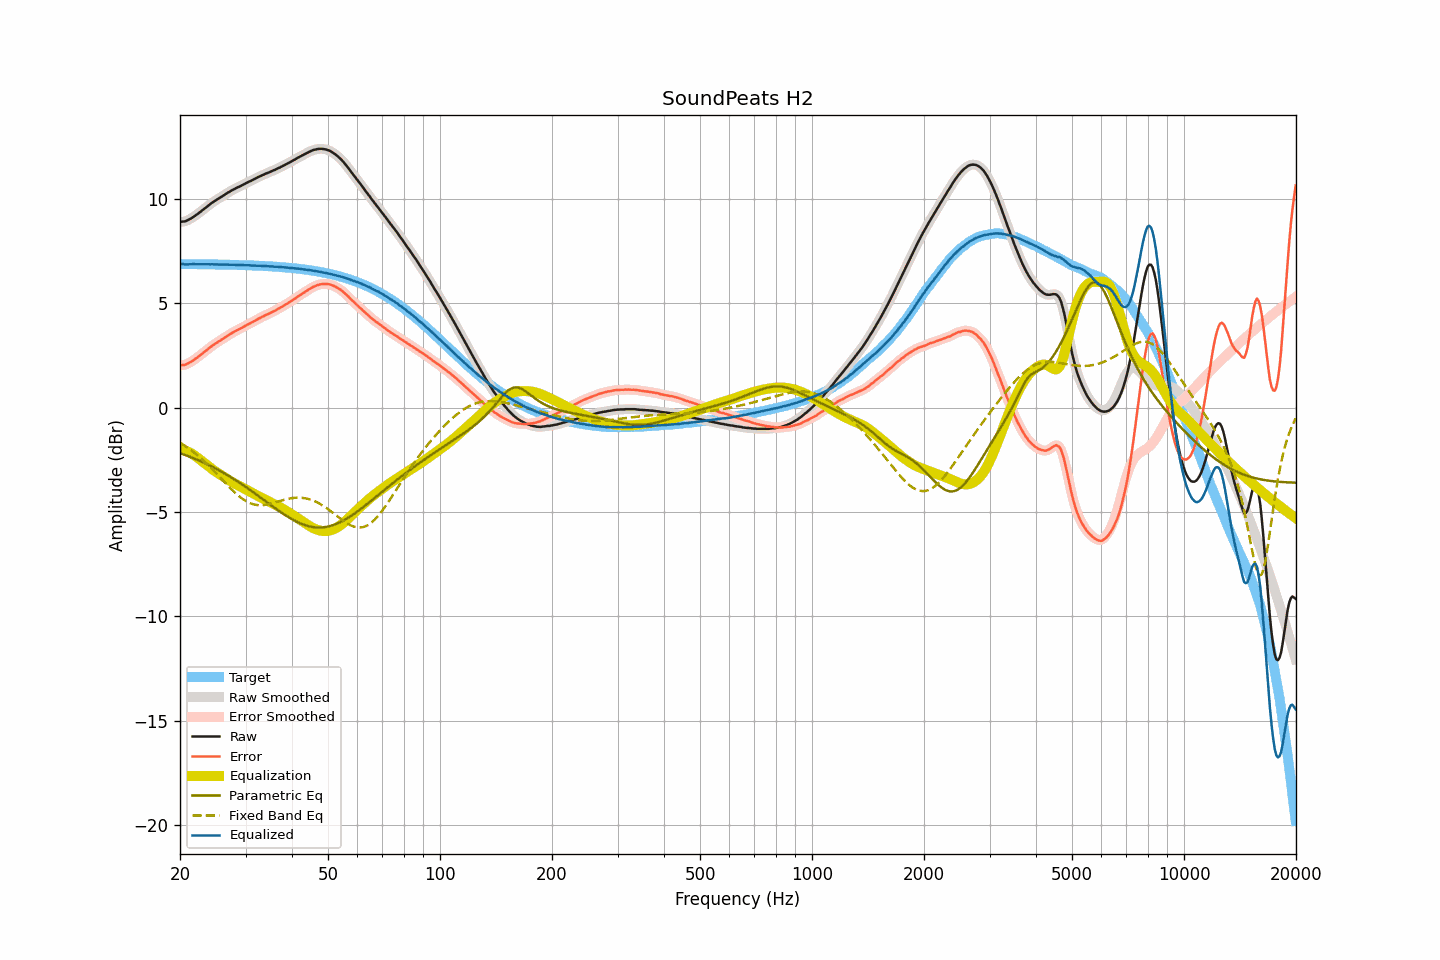

The file beside this chart, header and first rows:
frequency, raw, smoothed, error, error_smoothed, equalization, parametric_eq, fixed_band_eq, equalized_raw, equalized_smoothed, target
20.00, 8.89, 8.89, 2.02, 2.02, -2.01, -2.18, -1.68, 6.88, 6.89, 6.87
20.20, 8.90, 8.89, 2.03, 2.02, -2.02, -2.21, -1.73, 6.88, 6.87, 6.87
20.40, 8.91, 8.90, 2.04, 2.03, -2.04, -2.24, -1.78, 6.87, 6.86, 6.87
20.61, 8.91, 8.92, 2.04, 2.05, -2.06, -2.27, -1.83, 6.85, 6.86, 6.87
20.81, 8.94, 8.94, 2.07, 2.07, -2.09, -2.29, -1.88, 6.85, 6.85, 6.87
21.02, 8.98, 8.98, 2.11, 2.11, -2.12, -2.32, -1.94, 6.86, 6.86, 6.87
21.23, 9.02, 9.02, 2.15, 2.15, -2.15, -2.35, -1.99, 6.87, 6.86, 6.87
21.44, 9.06, 9.06, 2.19, 2.20, -2.19, -2.38, -2.05, 6.87, 6.87, 6.87
21.66, 9.11, 9.11, 2.24, 2.24, -2.24, -2.41, -2.11, 6.87, 6.87, 6.86
21.87, 9.16, 9.16, 2.30, 2.30, -2.30, -2.45, -2.17, 6.86, 6.87, 6.86
22.09, 9.22, 9.22, 2.36, 2.35, -2.35, -2.48, -2.23, 6.87, 6.86, 6.86
22.31, 9.27, 9.27, 2.41, 2.41, -2.41, -2.51, -2.30, 6.86, 6.86, 6.86
22.54, 9.33, 9.33, 2.47, 2.47, -2.47, -2.54, -2.36, 6.86, 6.86, 6.86
22.76, 9.39, 9.39, 2.53, 2.53, -2.53, -2.58, -2.43, 6.86, 6.86, 6.86
22.99, 9.45, 9.45, 2.59, 2.59, -2.59, -2.61, -2.50, 6.86, 6.86, 6.86
23.22, 9.51, 9.51, 2.65, 2.65, -2.65, -2.65, -2.57, 6.86, 6.86, 6.86
23.45, 9.57, 9.57, 2.71, 2.71, -2.71, -2.68, -2.64, 6.86, 6.86, 6.86
23.69, 9.63, 9.63, 2.77, 2.77, -2.77, -2.72, -2.72, 6.85, 6.86, 6.86
23.92, 9.69, 9.69, 2.83, 2.84, -2.83, -2.76, -2.79, 6.86, 6.86, 6.86
24.16, 9.75, 9.75, 2.90, 2.90, -2.89, -2.80, -2.87, 6.86, 6.86, 6.85
24.40, 9.81, 9.81, 2.96, 2.95, -2.95, -2.84, -2.94, 6.86, 6.86, 6.85
24.65, 9.86, 9.86, 3.01, 3.01, -3.01, -2.88, -3.02, 6.85, 6.85, 6.85
24.89, 9.91, 9.91, 3.06, 3.06, -3.06, -2.91, -3.10, 6.85, 6.85, 6.85
25.14, 9.96, 9.96, 3.11, 3.11, -3.11, -2.96, -3.18, 6.85, 6.85, 6.85
25.39, 10.01, 10.01, 3.16, 3.16, -3.16, -3.00, -3.27, 6.85, 6.85, 6.85
25.65, 10.06, 10.06, 3.21, 3.21, -3.21, -3.04, -3.35, 6.85, 6.84, 6.85
25.91, 10.10, 10.10, 3.25, 3.26, -3.26, -3.08, -3.43, 6.84, 6.84, 6.84
26.16, 10.15, 10.15, 3.31, 3.31, -3.31, -3.13, -3.51, 6.84, 6.84, 6.84
26.43, 10.20, 10.20, 3.36, 3.36, -3.36, -3.17, -3.59, 6.84, 6.84, 6.84
26.69, 10.25, 10.25, 3.41, 3.41, -3.41, -3.22, -3.68, 6.84, 6.84, 6.84
26.96, 10.30, 10.30, 3.46, 3.46, -3.46, -3.26, -3.76, 6.84, 6.84, 6.84
27.23, 10.34, 10.34, 3.50, 3.51, -3.50, -3.31, -3.83, 6.83, 6.84, 6.84
27.50, 10.39, 10.39, 3.55, 3.55, -3.55, -3.35, -3.91, 6.84, 6.84, 6.83
27.77, 10.43, 10.43, 3.60, 3.60, -3.60, -3.40, -3.99, 6.83, 6.83, 6.83
28.05, 10.47, 10.47, 3.64, 3.64, -3.64, -3.45, -4.06, 6.83, 6.83, 6.83
28.33, 10.51, 10.51, 3.68, 3.68, -3.68, -3.50, -4.13, 6.83, 6.83, 6.83
28.62, 10.55, 10.55, 3.72, 3.72, -3.72, -3.55, -4.20, 6.83, 6.83, 6.83
28.90, 10.58, 10.58, 3.76, 3.76, -3.76, -3.60, -4.26, 6.82, 6.82, 6.82
29.19, 10.62, 10.62, 3.80, 3.80, -3.80, -3.65, -4.33, 6.82, 6.82, 6.82
29.48, 10.66, 10.66, 3.84, 3.84, -3.84, -3.70, -4.38, 6.82, 6.82, 6.82
29.78, 10.70, 10.70, 3.88, 3.88, -3.88, -3.76, -4.43, 6.82, 6.82, 6.82
30.08, 10.74, 10.74, 3.92, 3.93, -3.92, -3.81, -4.48, 6.82, 6.82, 6.81
30.38, 10.78, 10.78, 3.97, 3.97, -3.96, -3.86, -4.52, 6.81, 6.81, 6.81
30.68, 10.82, 10.82, 4.01, 4.01, -4.01, -3.92, -4.56, 6.81, 6.81, 6.81
30.99, 10.85, 10.85, 4.04, 4.05, -4.05, -3.97, -4.59, 6.80, 6.80, 6.81
31.30, 10.89, 10.89, 4.09, 4.09, -4.09, -4.03, -4.62, 6.80, 6.80, 6.80
31.61, 10.93, 10.93, 4.13, 4.13, -4.13, -4.08, -4.64, 6.80, 6.80, 6.80
31.93, 10.97, 10.97, 4.17, 4.17, -4.17, -4.14, -4.66, 6.80, 6.80, 6.80
32.24, 11.01, 11.01, 4.22, 4.22, -4.21, -4.19, -4.67, 6.80, 6.79, 6.79
32.57, 11.05, 11.05, 4.26, 4.26, -4.26, -4.25, -4.68, 6.79, 6.79, 6.79
32.89, 11.08, 11.08, 4.29, 4.30, -4.30, -4.30, -4.68, 6.78, 6.79, 6.79
33.22, 11.12, 11.12, 4.34, 4.34, -4.34, -4.36, -4.68, 6.78, 6.78, 6.78
33.55, 11.15, 11.15, 4.37, 4.37, -4.37, -4.42, -4.67, 6.78, 6.78, 6.78
33.89, 11.19, 11.19, 4.42, 4.41, -4.41, -4.47, -4.66, 6.78, 6.78, 6.77
34.23, 11.22, 11.22, 4.45, 4.45, -4.45, -4.53, -4.65, 6.77, 6.77, 6.77
34.57, 11.25, 11.25, 4.48, 4.49, -4.49, -4.59, -4.63, 6.76, 6.76, 6.76
34.92, 11.28, 11.28, 4.52, 4.52, -4.52, -4.64, -4.62, 6.76, 6.76, 6.76
35.27, 11.32, 11.31, 4.56, 4.56, -4.56, -4.70, -4.59, 6.76, 6.75, 6.76
35.62, 11.35, 11.35, 4.60, 4.60, -4.60, -4.76, -4.57, 6.75, 6.75, 6.75
35.97, 11.38, 11.38, 4.63, 4.64, -4.64, -4.81, -4.55, 6.74, 6.75, 6.75
... 635 more rows
